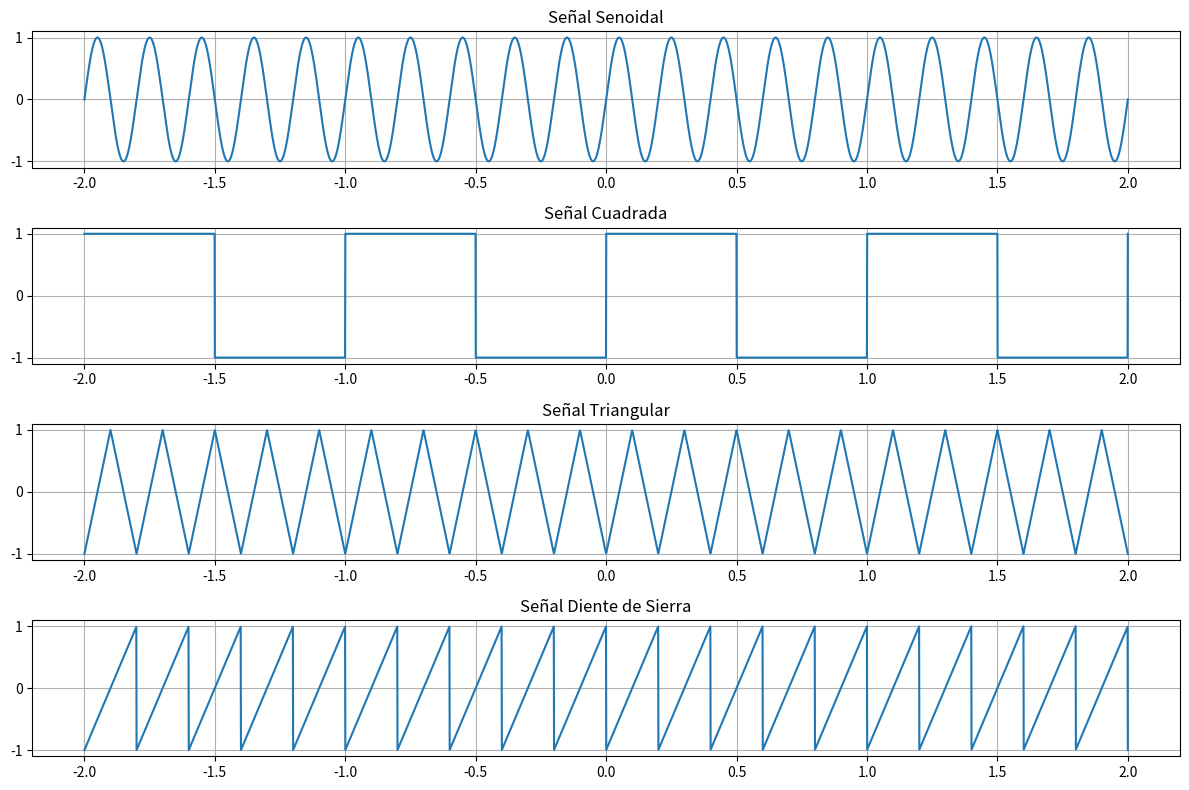

Here is the Python script that generated this plot:
import numpy as np
import matplotlib.pyplot as plt
from scipy import signal

# Parámetros comunes
Nm = 4000 # Número de muestras
f = 5       # Frecuencia de la señal (Hz)
T = 1  # Duración en segundos
t = np.linspace(-2, 2, Nm)  # Vector de tiempo
# Señal Senoidal
senoidal = np.sin(2 * np.pi * f * t)

# Señal Cuadrada
cuadrada = signal.square(2 * np.pi * 1 * t)

# Señal Triangular
triangular = signal.sawtooth(2 * np.pi * f * t, 0.5)

# Señal Diente de Sierra
diente_sierra = signal.sawtooth(2 * np.pi * f * t)

# Graficar las señales
plt.figure(figsize=(12, 8))

plt.subplot(4, 1, 1)
plt.plot(t, senoidal)
plt.title('Señal Senoidal')
plt.grid(True)

plt.subplot(4, 1, 2)
plt.plot(t, cuadrada)
plt.title('Señal Cuadrada')
plt.grid(True)

plt.subplot(4, 1, 3)
plt.plot(t, triangular)
plt.title('Señal Triangular')
plt.grid(True)

plt.subplot(4, 1, 4)
plt.plot(t, diente_sierra)
plt.title('Señal Diente de Sierra')
plt.grid(True)

plt.tight_layout()
plt.show()